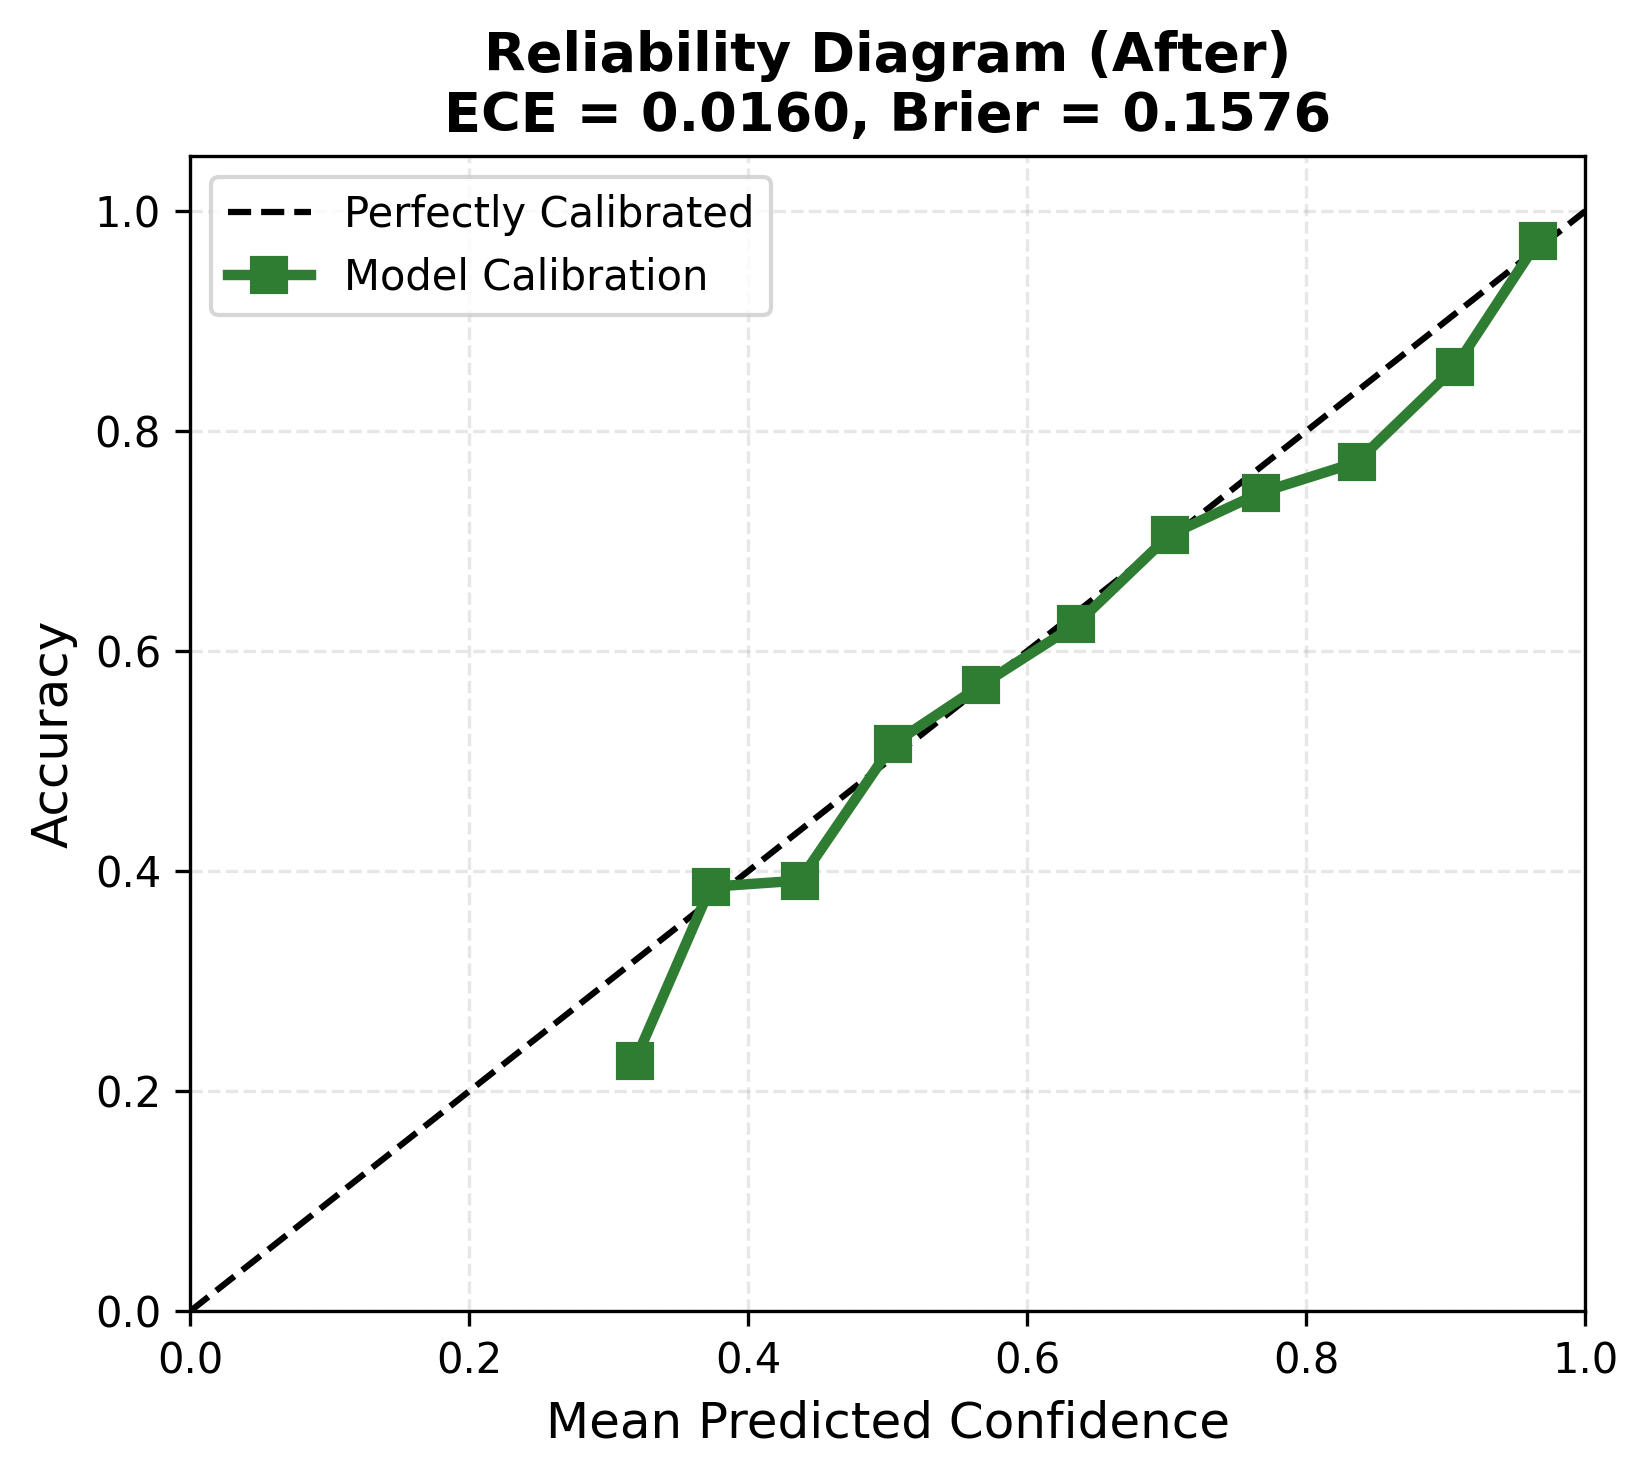

The table this chart was drawn from, first rows:
bin_center, mean_confidence, mean_accuracy, sample_count
0.0333, 0.0000, 0.0000, 0
0.1000, 0.0000, 0.0000, 0
0.1667, 0.0000, 0.0000, 0
0.2333, 0.0000, 0.0000, 0
0.3000, 0.3188, 0.2273, 22
0.3667, 0.3731, 0.3858, 127
0.4333, 0.4369, 0.3914, 304
0.5000, 0.5038, 0.5157, 892
0.5667, 0.5670, 0.5690, 1065
0.6333, 0.6351, 0.6243, 1259
0.7000, 0.7020, 0.7056, 1627
0.7667, 0.7675, 0.7442, 1943
0.8333, 0.8362, 0.7717, 2676
0.9000, 0.9068, 0.8581, 6245
0.9667, 0.9662, 0.9729, 33508
